Photos from the image-classification dataset "tea sickness dataset" in the GitHub repository Hews99vi/Tea-diseases-Detection-model. Its 8 classes are: anthracnose, algal leaf, bird eye spot, brown blight, gray light, healthy, red leaf spot, white spot.

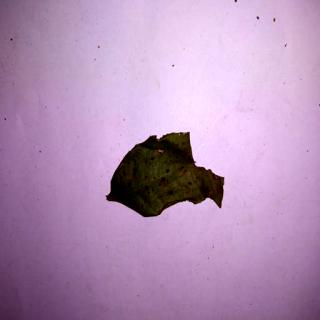
Label: bird eye spot

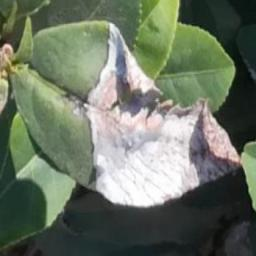
Label: gray light

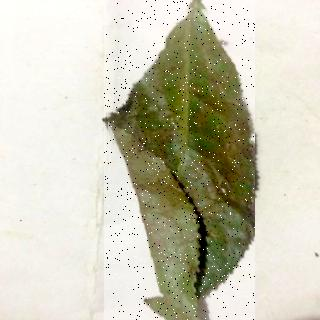
Label: red leaf spot

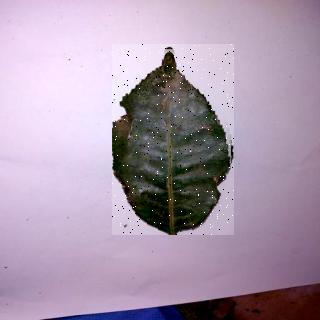
Label: anthracnose

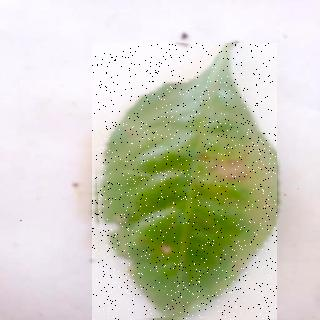
Label: brown blight

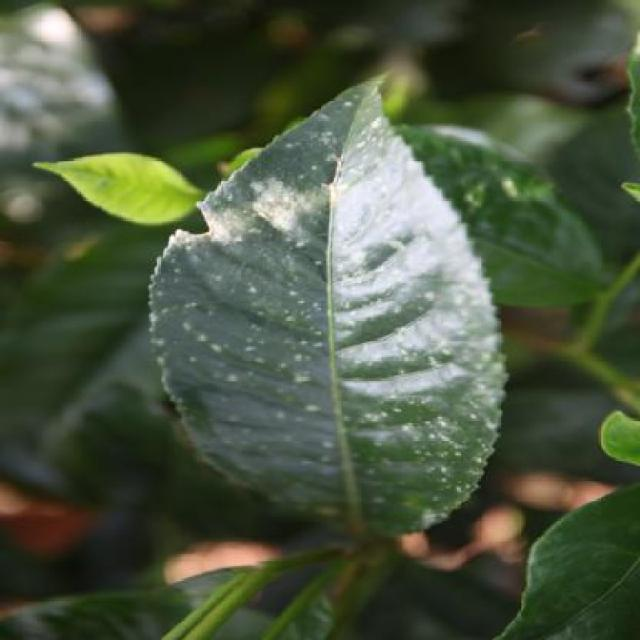
Label: white spot
